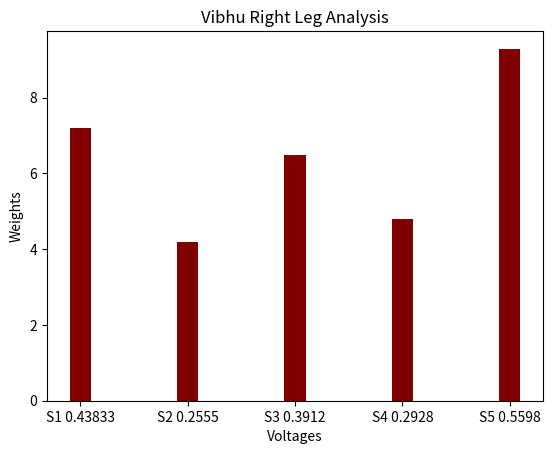

Reproduce this figure in Python.
import numpy as np
import pandas as pd
import matplotlib.pyplot as plt

x = ['S1 0.43833' , 'S2 0.2555' , 'S3 0.3912' , 'S4 0.2928' , 'S5 0.5598']
y = [7.2 , 4.2 , 6.49 , 4.8 , 9.29]

plt.bar(x , y , color = 'maroon' , width = 0.2 )
plt.xlabel('Voltages')
plt.ylabel('Weights')
plt.title('Vibhu Right Leg Analysis')
plt.show()
